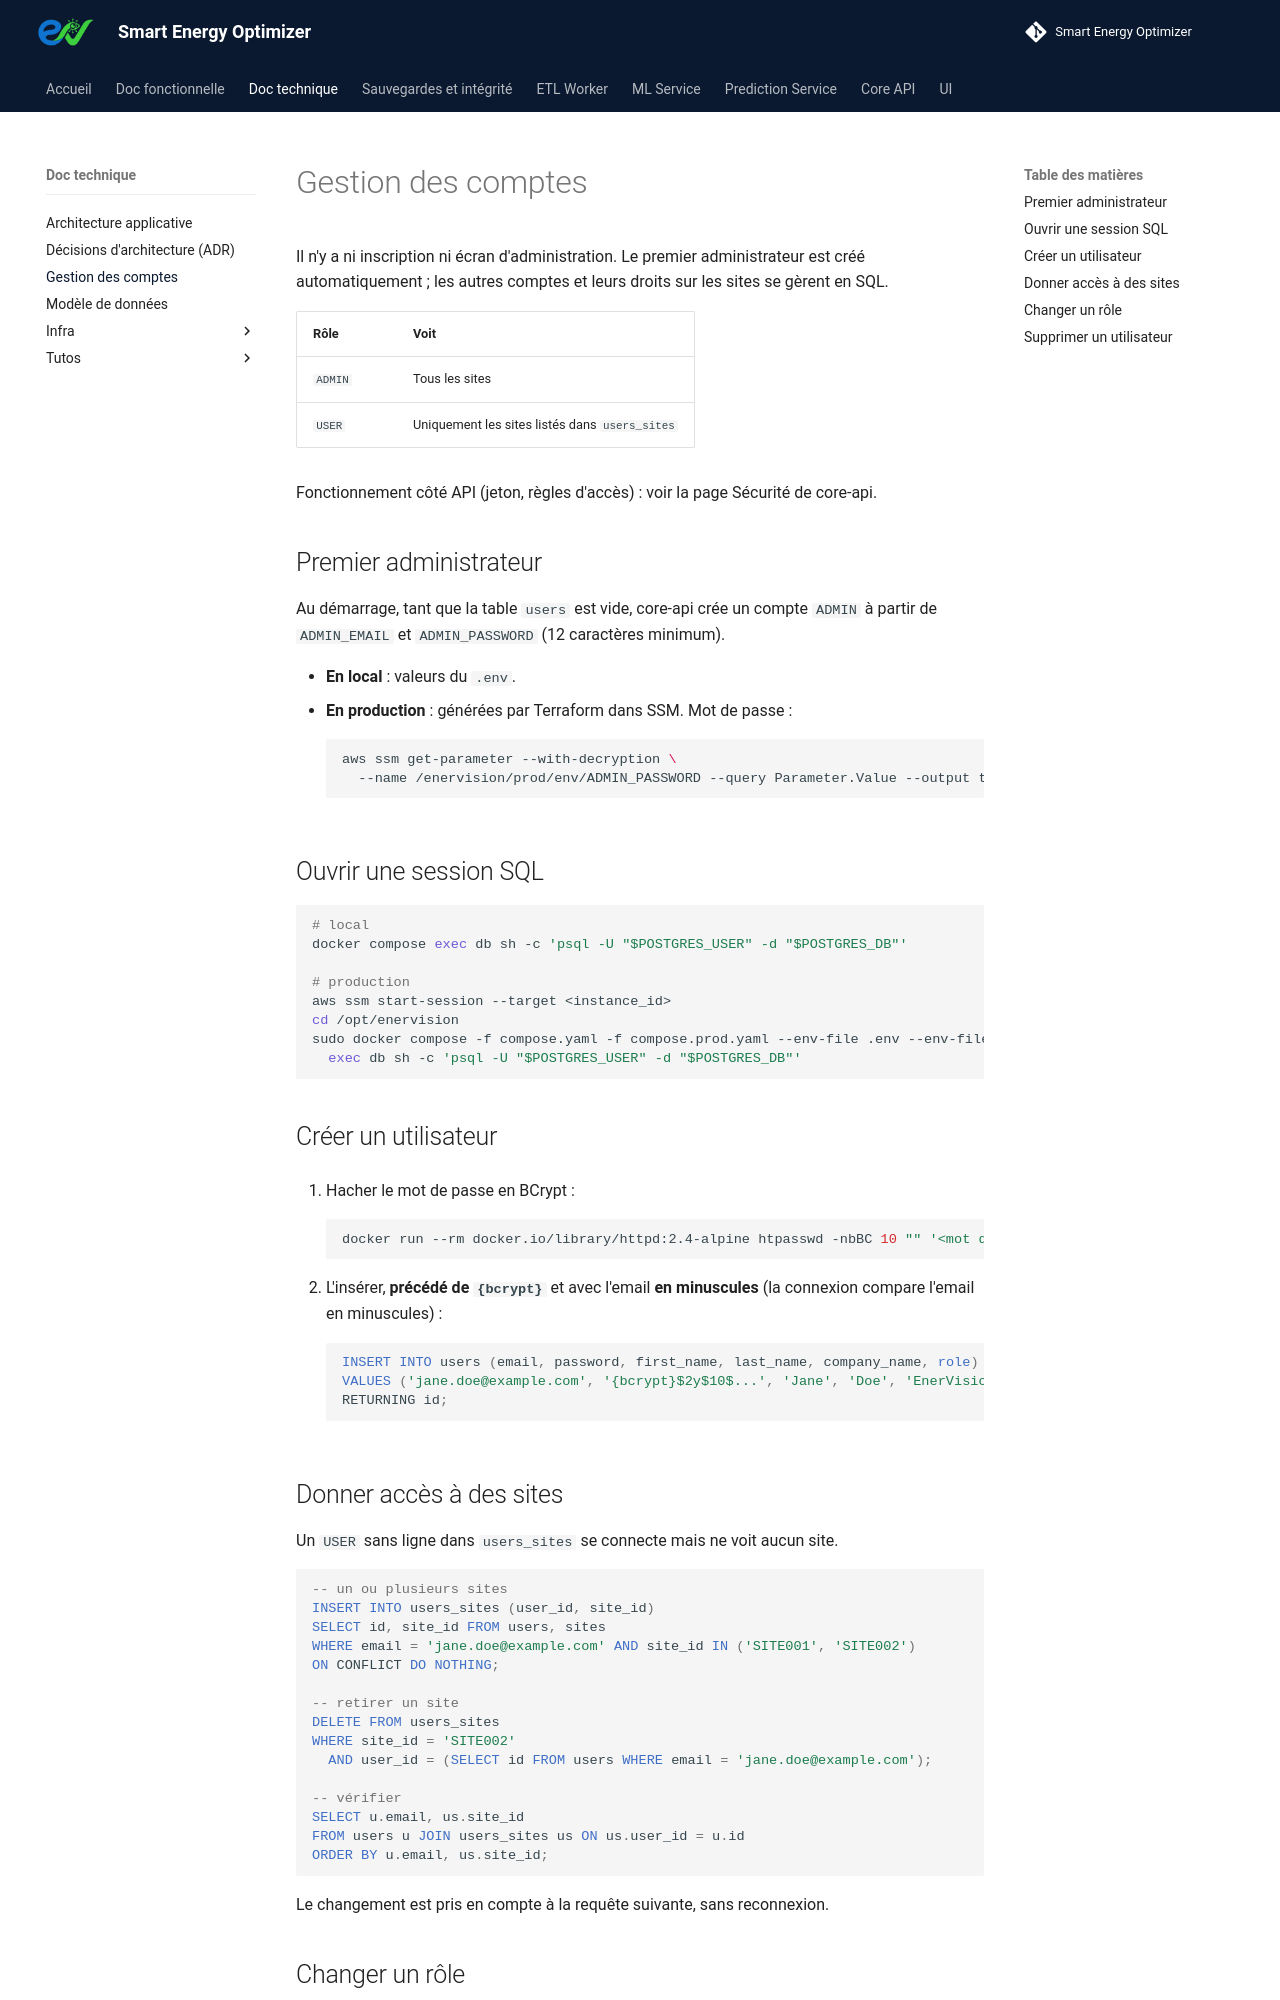

repository: enervision-project/smart-energy-optimizer · page: doc-technique/gestion-des-comptes/index.html · generator: mkdocs

# Gestion des comptes

Il n'y a ni inscription ni écran d'administration. Le premier administrateur est créé automatiquement ; les autres comptes et leurs droits sur les sites se gèrent en SQL.

| Rôle | Voit |
|---|---|
| `ADMIN` | Tous les sites |
| `USER` | Uniquement les sites listés dans `users_sites` |

Fonctionnement côté API (jeton, règles d'accès) : voir la page Sécurité de core-api.

## Premier administrateur

Au démarrage, tant que la table `users` est vide, core-api crée un compte `ADMIN` à partir de `ADMIN_EMAIL` et `ADMIN_PASSWORD` (12 caractères minimum).

- **En local** : valeurs du `.env`.
- **En production** : générées par Terraform dans SSM. Mot de passe :

    ```bash
    aws ssm get-parameter --with-decryption \
      --name /enervision/prod/env/ADMIN_PASSWORD --query Parameter.Value --output text
    ```

## Ouvrir une session SQL

```bash
# local
docker compose exec db sh -c 'psql -U "$POSTGRES_USER" -d "$POSTGRES_DB"'

# production
aws ssm start-session --target <instance_id>
cd /opt/enervision
sudo docker compose -f compose.yaml -f compose.prod.yaml --env-file .env --env-file deploy.env \
  exec db sh -c 'psql -U "$POSTGRES_USER" -d "$POSTGRES_DB"'
```

## Créer un utilisateur

1. Hacher le mot de passe en BCrypt :

    ```bash
    docker run --rm docker.io/library/httpd:2.4-alpine htpasswd -nbBC 10 "" '<mot de passe>' | tr -d ':\n'
    ```

2. L'insérer, **précédé de `{bcrypt}`** et avec l'email **en minuscules** (la connexion compare l'email en minuscules) :

    ```sql
    INSERT INTO users (email, password, first_name, last_name, company_name, role)
    VALUES ('jane.doe@example.com', '{bcrypt}$2y$10$...', 'Jane', 'Doe', 'EnerVision', 'USER')
    RETURNING id;
    ```
